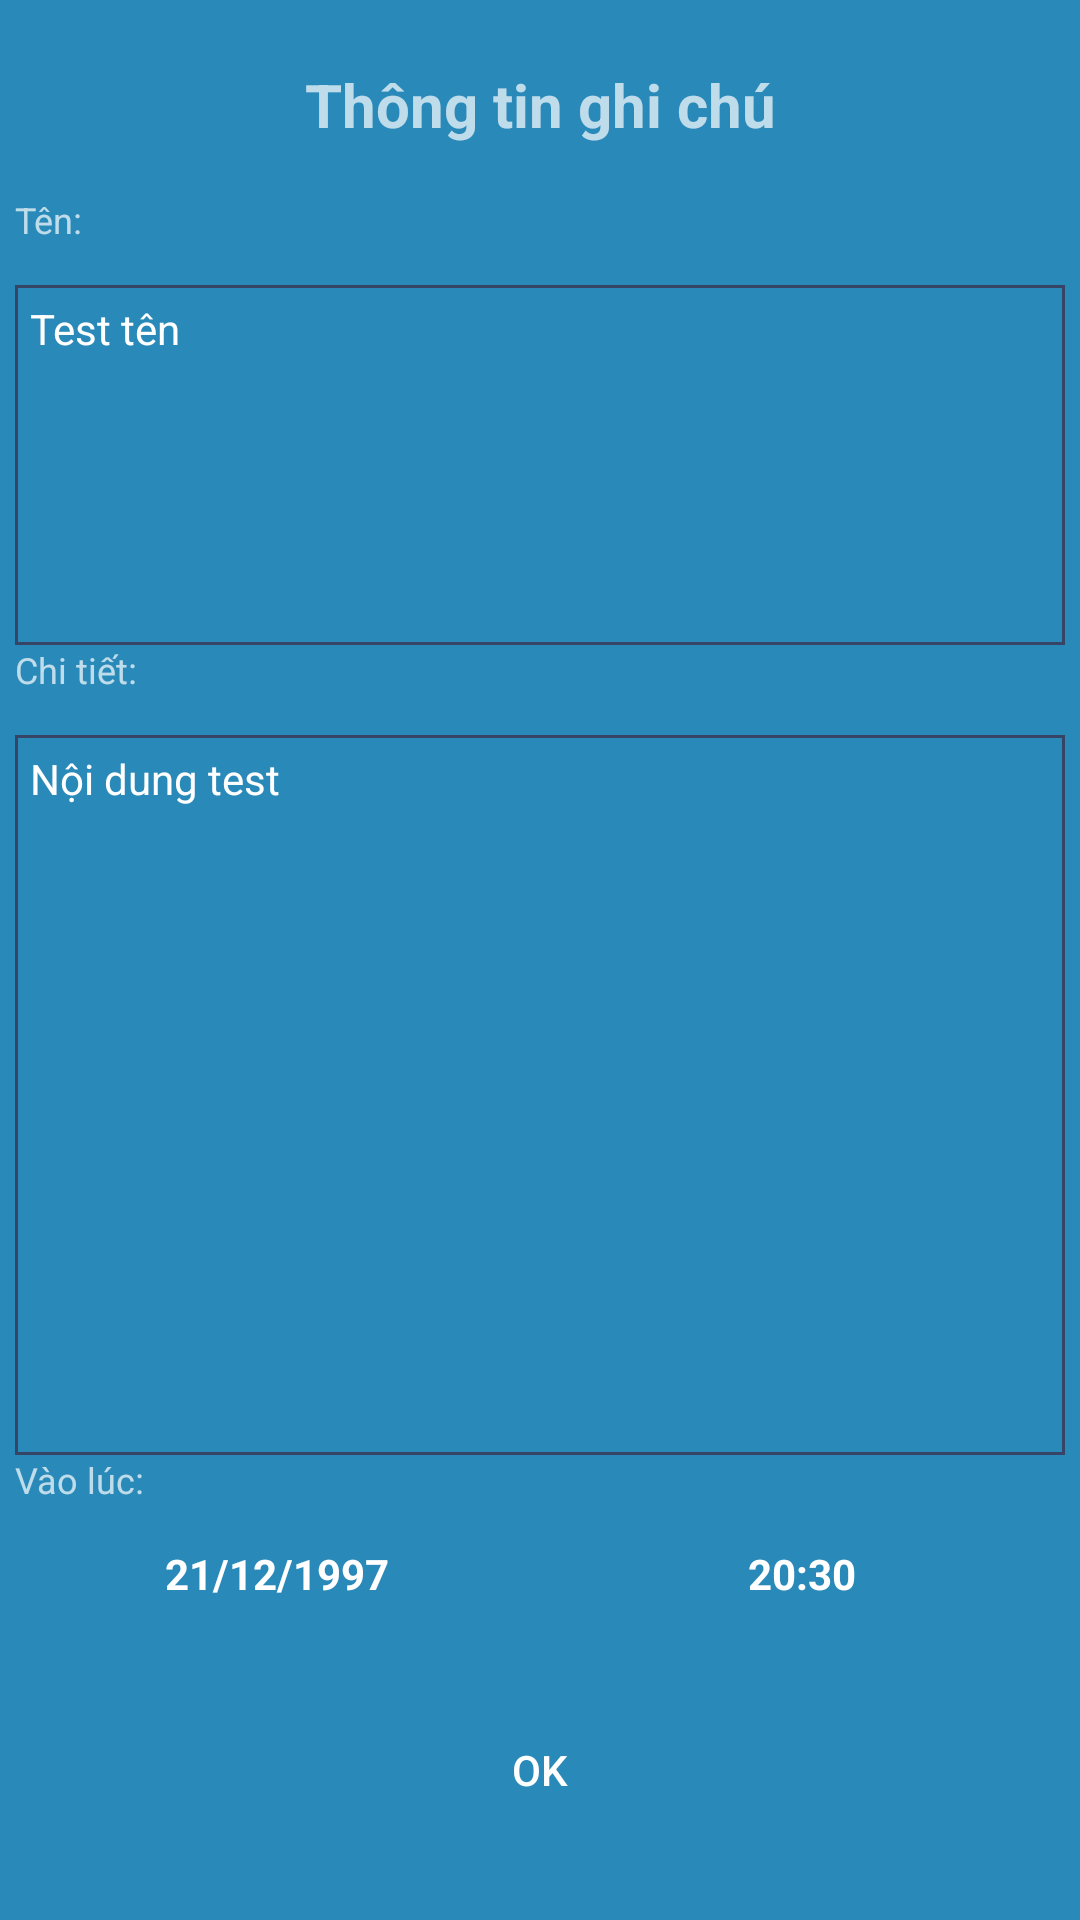

Produce the Android XML layout that renders to this screen, including the resource entries it uses.
<!-- AndroidManifest.xml: application theme AppTheme -->
<!-- res/layout/dialog_showinfo_layout.xml -->
<?xml version="1.0" encoding="utf-8"?>
<LinearLayout xmlns:android="http://schemas.android.com/apk/res/android"
    android:orientation="vertical" android:layout_width="match_parent"
    android:layout_height="match_parent"
    android:weightSum="10.5"
    android:padding="5dp"
    android:background="#2989b9">
    <TextView
        android:layout_width="match_parent"
        android:layout_height="0dp"
        android:layout_weight="1"
        android:textStyle="bold"
        android:text="Thông tin ghi chú"
        android:gravity="center"
        android:textSize="20sp"/>
    <TextView
        android:textSize="12sp"
        android:layout_width="match_parent"
        android:layout_height="0dp"
        android:layout_weight="0.5"
        android:text="Tên:"/>

    <ScrollView
        android:background="@drawable/border"
        android:layout_width="match_parent"
        android:layout_height="0dp"
        android:layout_weight="2">

    <TextView
        android:text="Test tên"
        android:textColor="#ffffff"
        android:layout_margin="5dp"
        android:id="@+id/tvName"
        android:layout_width="match_parent"
        android:layout_height="match_parent" />
    </ScrollView>

    <TextView
        android:textSize="12sp"
        android:layout_width="match_parent"
        android:layout_height="0dp"
        android:layout_weight="0.5"
        android:text="Chi tiết:"/>

    <ScrollView
        android:background="@drawable/border"
        android:layout_width="match_parent"
        android:layout_height="0dp"
        android:layout_weight="4">

        <TextView
        android:text="Nội dung test"
        android:textColor="#ffffff"
        android:layout_margin="5dp"
        android:id="@+id/tvDetail"
        android:layout_width="match_parent"
        android:layout_height="match_parent" />

    </ScrollView>


    <TextView
        android:textSize="12sp"
        android:layout_width="match_parent"
        android:layout_height="0dp"
        android:layout_weight="0.5"
        android:text="Vào lúc:"/>

    <LinearLayout
        android:layout_width="match_parent"
        android:layout_height="0dp"
        android:layout_weight="0.5"
        android:weightSum="2"
        android:orientation="horizontal">
        <TextView
            android:textColor="#ffffff"
            android:textStyle="bold"
            android:gravity="center_horizontal"
            android:text="21/12/1997"
            android:layout_width="0dp"
            android:layout_weight="1"
            android:layout_height="match_parent"
            android:id="@+id/tvDate"/>
        <TextView
            android:textColor="#ffffff"
            android:textStyle="bold"
            android:gravity="center_horizontal"
            android:text="20:30"
            android:layout_width="0dp"
            android:layout_weight="1"
            android:layout_height="match_parent"
            android:id="@+id/tvTime"/>
    </LinearLayout>

    <Button
        android:textColor="#fff"
        android:background="#00ffffff"
        android:layout_width="match_parent"
        android:layout_height="0dp"
        android:layout_weight="1.5"
        android:id="@+id/btnClose"
        android:text="OK"/>

</LinearLayout>
<!-- resources referenced by this layout -->
<resources>
  <!-- drawable border (drawable) -->
  <?xml version="1.0" encoding="utf-8"?>
  <shape xmlns:android="http://schemas.android.com/apk/res/android">
      <solid android:color="#00ffffff"/>
      <stroke android:color="#364466" android:width="1dp"/>
  </shape>
  <style name="AppTheme" parent="Theme.AppCompat.NoActionBar">
          
          <item name="android:background">@color/transparent</item>
          <item name="colorPrimary">#064660</item>
          <item name="colorPrimaryDark">#000000</item>
          <item name="colorAccent">#93E4C1</item>
          <item name="android:windowBackground">@color/transparent</item>
          <item name="android:windowIsTranslucent">true</item>
      </style>
  <color name="transparent">#00ffffff</color>
</resources>
